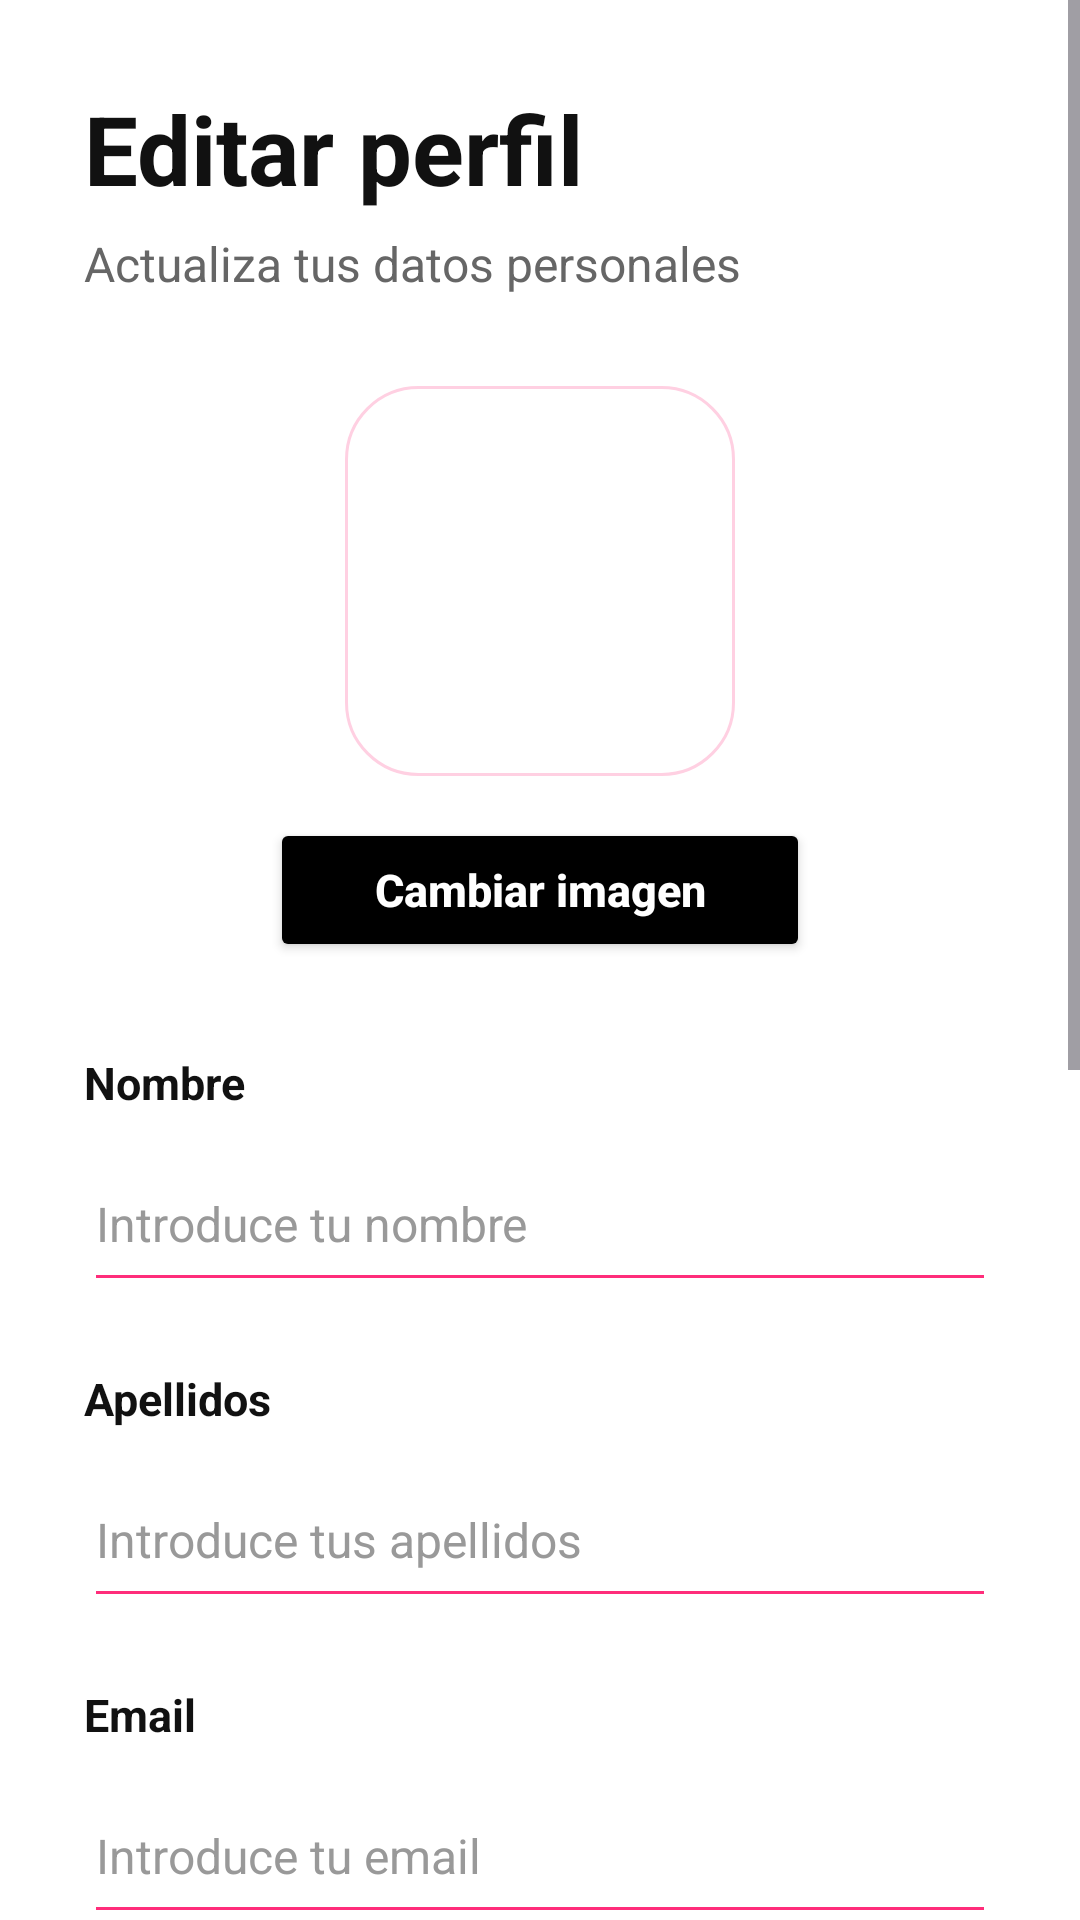

Here is an Android app screen rendered from its layout file. Give the layout XML and the strings, colors and styles it references.
<!-- AndroidManifest.xml: application theme Theme.TrainUp -->
<!-- res/layout/activity_edit_profile.xml -->
<?xml version="1.0" encoding="utf-8"?>
<ScrollView xmlns:android="http://schemas.android.com/apk/res/android"
    xmlns:tools="http://schemas.android.com/tools"
    android:id="@+id/main"
    android:layout_width="match_parent"
    android:layout_height="match_parent"
    android:background="#FFFFFF"
    android:fillViewport="true"
    tools:context=".cliente.EditProfileActivity">

    <LinearLayout
        android:layout_width="match_parent"
        android:layout_height="wrap_content"
        android:orientation="vertical"
        android:padding="28dp">

        <TextView
            android:layout_width="match_parent"
            android:layout_height="wrap_content"
            android:text="Editar perfil"
            android:textColor="#111111"
            android:textSize="32sp"
            android:textStyle="bold" />

        <TextView
            android:layout_width="match_parent"
            android:layout_height="wrap_content"
            android:layout_marginTop="6dp"
            android:text="Actualiza tus datos personales"
            android:textColor="#666666"
            android:textSize="16sp" />

        <ImageView
            android:id="@+id/imgPerfilEditar"
            android:layout_width="130dp"
            android:layout_height="130dp"
            android:layout_gravity="center_horizontal"
            android:layout_marginTop="30dp"
            android:background="@drawable/bg_card_white"
            android:contentDescription="Imagen de perfil"
            android:padding="18dp"
            android:scaleType="centerCrop"
            android:src="@drawable/logo_trainup" />

        <Button
            android:id="@+id/btnCambiarImagenPerfil"
            android:layout_width="180dp"
            android:layout_height="48dp"
            android:layout_gravity="center_horizontal"
            android:layout_marginTop="14dp"
            android:backgroundTint="#000000"
            android:text="Cambiar imagen"
            android:textAllCaps="false"
            android:textColor="#FFFFFF"
            android:textSize="15sp"
            android:textStyle="bold" />

        <TextView
            android:layout_width="match_parent"
            android:layout_height="wrap_content"
            android:layout_marginTop="30dp"
            android:text="Nombre"
            android:textColor="#111111"
            android:textSize="15sp"
            android:textStyle="bold" />

        <EditText
            android:id="@+id/etNombreEditar"
            android:layout_width="match_parent"
            android:layout_height="55dp"
            android:layout_marginTop="8dp"
            android:backgroundTint="#FF2D7A"
            android:hint="Introduce tu nombre"
            android:inputType="textPersonName"
            android:textColor="#111111"
            android:textColorHint="#999999"
            android:textSize="16sp" />

        <TextView
            android:layout_width="match_parent"
            android:layout_height="wrap_content"
            android:layout_marginTop="22dp"
            android:text="Apellidos"
            android:textColor="#111111"
            android:textSize="15sp"
            android:textStyle="bold" />

        <EditText
            android:id="@+id/etApellidosEditar"
            android:layout_width="match_parent"
            android:layout_height="55dp"
            android:layout_marginTop="8dp"
            android:backgroundTint="#FF2D7A"
            android:hint="Introduce tus apellidos"
            android:inputType="textPersonName"
            android:textColor="#111111"
            android:textColorHint="#999999"
            android:textSize="16sp" />

        <TextView
            android:layout_width="match_parent"
            android:layout_height="wrap_content"
            android:layout_marginTop="22dp"
            android:text="Email"
            android:textColor="#111111"
            android:textSize="15sp"
            android:textStyle="bold" />

        <EditText
            android:id="@+id/etEmailEditar"
            android:layout_width="match_parent"
            android:layout_height="55dp"
            android:layout_marginTop="8dp"
            android:backgroundTint="#FF2D7A"
            android:hint="Introduce tu email"
            android:inputType="textEmailAddress"
            android:textColor="#111111"
            android:textColorHint="#999999"
            android:textSize="16sp" />

        <TextView
            android:layout_width="match_parent"
            android:layout_height="wrap_content"
            android:layout_marginTop="22dp"
            android:text="Teléfono"
            android:textColor="#111111"
            android:textSize="15sp"
            android:textStyle="bold" />

        <EditText
            android:id="@+id/etTelefonoEditar"
            android:layout_width="match_parent"
            android:layout_height="55dp"
            android:layout_marginTop="8dp"
            android:backgroundTint="#FF2D7A"
            android:hint="Introduce tu teléfono"
            android:inputType="phone"
            android:textColor="#111111"
            android:textColorHint="#999999"
            android:textSize="16sp" />

        <TextView
            android:layout_width="match_parent"
            android:layout_height="wrap_content"
            android:layout_marginTop="22dp"
            android:text="Fecha de nacimiento"
            android:textColor="#111111"
            android:textSize="15sp"
            android:textStyle="bold" />

        <EditText
            android:id="@+id/etFechaNacimientoEditar"
            android:layout_width="match_parent"
            android:layout_height="55dp"
            android:layout_marginTop="8dp"
            android:backgroundTint="#FF2D7A"
            android:hint="Seleccionar fecha"
            android:focusable="false"
            android:clickable="true"
            android:inputType="none"
            android:textColor="#111111"
            android:textColorHint="#999999"
            android:textSize="16sp" />

        <TextView
            android:layout_width="match_parent"
            android:layout_height="wrap_content"
            android:layout_marginTop="22dp"
            android:text="Género"
            android:textColor="#111111"
            android:textSize="15sp"
            android:textStyle="bold" />

        <Spinner
            android:id="@+id/spGeneroEditar"
            android:layout_width="match_parent"
            android:layout_height="55dp"
            android:layout_marginTop="8dp"
            android:backgroundTint="#FF2D7A"
            android:paddingStart="8dp"
            android:paddingEnd="8dp" />

        <Button
            android:id="@+id/btnGuardarPerfil"
            android:layout_width="match_parent"
            android:layout_height="55dp"
            android:layout_marginTop="36dp"
            android:backgroundTint="#FF2D7A"
            android:text="Guardar cambios"
            android:textAllCaps="false"
            android:textColor="#FFFFFF"
            android:textSize="16sp"
            android:textStyle="bold" />

        <Button
            android:id="@+id/btnCancelarEditarPerfil"
            android:layout_width="match_parent"
            android:layout_height="55dp"
            android:layout_marginTop="14dp"
            android:backgroundTint="#000000"
            android:text="Cancelar"
            android:textAllCaps="false"
            android:textColor="#FFFFFF"
            android:textSize="16sp"
            android:textStyle="bold" />

    </LinearLayout>

</ScrollView>
<!-- resources referenced by this layout -->
<resources>
  <!-- drawable bg_card_white (drawable) -->
  <?xml version="1.0" encoding="utf-8"?>
  <shape xmlns:android="http://schemas.android.com/apk/res/android">
      <solid android:color="#FFFFFF" />
      <stroke
          android:width="1dp"
          android:color="#FFD0E2" />
      <corners android:radius="24dp" />
  </shape>
  <style name="Theme.TrainUp" parent="Base.Theme.TrainUp" />
  <style name="Base.Theme.TrainUp" parent="Theme.Material3.DayNight.NoActionBar">
          
          
      </style>
</resources>
